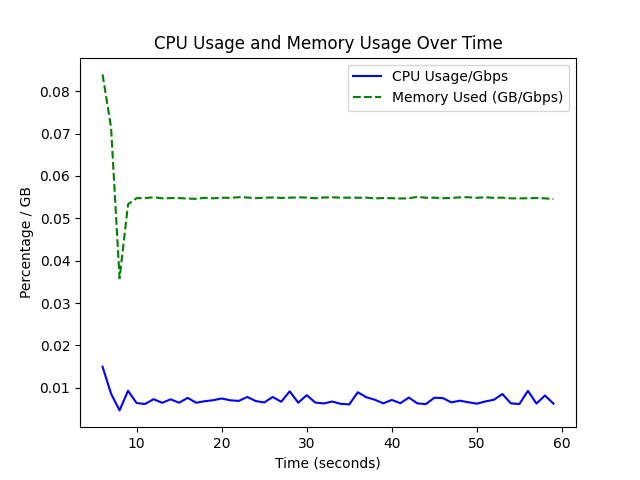

The table this chart was drawn from, first rows:
Host:, cdcc7edbc152, , , , User:, root
Cmdline:, /usr/bin/dool --more --output /src/bgp/r…, , , , Date:, 05 Jul 2024 09:17:49 UTC
total cpu usage, , , , , dsk/total, , net/total, , memory usage, , , , procs, , , load avg, , , system
usr, sys, idl, wai, stl, read, writ, recv, send, used, free, cach, avai, run, blk, new, 1m, 5m, 15m, time
0.354, 0.130, 99.52, 0.000, 0, 448276, 7987180, 0, 0, 13234159616, 488552677376, 19993378816, 523898974208, 1, 0, 14.25, 0.290, 2.120, 4.270, Jul-05 09:17:49
0.625, 0.359, 99.02, 0, 0, 0, 10878976, 0, 0, 13228175360, 488558518272, 19993423872, 523904942080, 0, 0, 43, 0.290, 2.120, 4.270, Jul-05 09:17:50
0.603, 0.141, 99.26, 0, 0, 0, 4390912, 0, 0, 13225922560, 488560771072, 19993423872, 523907198976, 0, 0, 26, 0.290, 2.120, 4.270, Jul-05 09:17:51
0.070, 0.094, 99.84, 0, 0, 0, 7733248, 0, 0, 13221277696, 488565383168, 19993456640, 523911839744, 0, 0, 11, 0.290, 2.120, 4.270, Jul-05 09:17:52
0.055, 0.039, 99.91, 0, 0, 0, 4128768, 0, 0, 13219524608, 488567136256, 19993456640, 523913592832, 1, 0, 7, 0.290, 2.120, 4.270, Jul-05 09:17:53
0.070, 0.031, 99.9, 0, 0, 0, 4718592, 560, 0, 13218926592, 488567713792, 19993477120, 523914199040, 0, 0, 0, 0.270, 2.080, 4.250, Jul-05 09:17:54
5.382, 30.77, 63.85, 0, 0, 0, 77725696, 711652560, 708678807904, 13265313792, 488521322496, 19993481216, 523867807744, 58, 0, 96, 0.270, 2.080, 4.250, Jul-05 09:17:55
6.581, 39.16, 54.26, 0, 0, 0, 1572864, 1056705936, 1086511066384, 13265551360, 488521052160, 19993513984, 523867574272, 59, 0, 0, 0.270, 2.080, 4.250, Jul-05 09:17:56
6.317, 40.15, 53.54, 0, 0, 0, 5177344, 1226829984, 1256067548064, 13291511808, 488495083520, 19993522176, 523841613824, 57, 0, 13, 0.270, 2.080, 4.250, Jul-05 09:17:57
6.424, 40.44, 53.14, 0, 0, 0, 1409024, 1263238896, 1348461114304, 13290385408, 488496209920, 19993522176, 523843100672, 62, 0, 11, 0.270, 2.080, 4.250, Jul-05 09:17:58
6.864, 39.88, 53.26, 0, 0, 0, 3506176, 1322384208, 1339785166256, 13282566144, 488503984128, 19993559040, 523850547200, 55, 0, 93, 5.210, 3.080, 4.560, Jul-05 09:17:59
6.845, 39.96, 53.2, 0, 0, 0, 4489216, 1445526816, 1395739350560, 13281619968, 488504893440, 19993595904, 523851505664, 57, 0, 0, 5.210, 3.080, 4.560, Jul-05 09:18:00
6.747, 40.07, 53.19, 0, 0, 0, 2392064, 1392776352, 1382903230768, 13240610816, 488545902592, 19993595904, 523891826688, 63, 0, 41, 5.210, 3.080, 4.560, Jul-05 09:18:01
6.233, 40.25, 53.51, 0, 0, 0, 4554752, 1404640464, 1395880014528, 13249544192, 488536969216, 19993595904, 523883581440, 58, 0, 0, 5.210, 3.080, 4.560, Jul-05 09:18:02
7.013, 39.44, 53.55, 0, 0, 0, 2326528, 1530213168, 1433397146928, 13231550464, 488554934272, 19993624576, 523901575168, 57, 0, 55, 5.210, 3.080, 4.560, Jul-05 09:18:03
6.548, 39.35, 54.1, 0, 0, 0, 2588672, 1560035232, 1460946418016, 13211533312, 488574947328, 19993628672, 523921592320, 58, 0, 0, 9.440, 3.990, 4.850, Jul-05 09:18:04
6.710, 39.42, 53.87, 0, 0, 0, 2359296, 1550211264, 1472448551072, 13191671808, 488594771968, 19993665536, 523941445632, 56, 0, 0, 9.440, 3.990, 4.850, Jul-05 09:18:05
6.157, 39.88, 53.96, 0, 0, 0, 1409024, 1564560096, 1480939842464, 13183938560, 488602505216, 19993665536, 523949178880, 62, 0, 0, 9.440, 3.990, 4.850, Jul-05 09:18:06
6.481, 40.07, 53.45, 0, 0, 0, 3047424, 1547947104, 1467898008320, 13235195904, 488551219200, 19993694208, 523898118144, 56, 0, 0, 9.440, 3.990, 4.850, Jul-05 09:18:07
6.705, 39.52, 53.77, 0, 0, 0, 1572864, 1570104096, 1487264132672, 13210193920, 488576184320, 19993731072, 523922919424, 62, 0, 0, 9.440, 3.990, 4.850, Jul-05 09:18:08
6.767, 39.8, 53.43, 0, 0, 0, 3506176, 1585877568, 1490129542368, 13199720448, 488586649600, 19993739264, 523933401088, 58, 0, 37, 13.73, 4.970, 5.160, Jul-05 09:18:09
6.215, 40.01, 53.78, 0, 0, 0, 4489216, 1572878736, 1509063970400, 13201842176, 488584511488, 19993747456, 523931279360, 60, 0, 1, 13.73, 4.970, 5.160, Jul-05 09:18:10
6.360, 40.05, 53.59, 0, 0, 0, 2326528, 1562504064, 1510398754256, 13189144576, 488597172224, 19993784320, 523943972864, 61, 0, 18, 13.73, 4.970, 5.160, Jul-05 09:18:11
6.463, 39.76, 53.78, 0, 0, 0, 1966080, 1558923168, 1490514803648, 13180813312, 488605474816, 19993812992, 523952308224, 61, 0, 3, 13.73, 4.970, 5.160, Jul-05 09:18:12
6.200, 39.89, 53.91, 0, 0, 0, 2654208, 1587392400, 1503449255856, 13193981952, 488592306176, 19993812992, 523939139584, 64, 0, 0, 13.73, 4.970, 5.160, Jul-05 09:18:13
6.307, 39.95, 53.73, 0.008, 0, 0, 2588672, 1575783264, 1514869408512, 13163843584, 488622411776, 19993845760, 523969277952, 60, 0, 0, 17.51, 5.900, 5.460, Jul-05 09:18:14
6.296, 40.06, 53.64, 0, 0, 0, 2326528, 1600908672, 1503529428544, 13201784832, 488584450048, 19993866240, 523931316224, 57, 0, 0, 17.51, 5.900, 5.460, Jul-05 09:18:15
6.711, 40.02, 53.27, 0, 0, 0, 1474560, 1571840160, 1504644672032, 13229371392, 488556834816, 19993894912, 523903733760, 61, 0, 21, 17.51, 5.900, 5.460, Jul-05 09:18:16
6.384, 40.2, 53.42, 0, 0, 0, 2949120, 1577019840, 1493297911008, 13180919808, 488605282304, 19993899008, 523952181248, 60, 0, 2, 17.51, 5.900, 5.460, Jul-05 09:18:17
6.579, 40.04, 53.38, 0, 0, 0, 4718592, 1580657760, 1502524063904, 13179056128, 488607141888, 19993903104, 523954049024, 57, 0, 0, 17.51, 5.900, 5.460, Jul-05 09:18:18
6.543, 40.56, 52.9, 0, 0, 0, 3833856, 1573625952, 1507310390832, 13194866688, 488591286272, 19993948160, 523938246656, 59, 0, 48, 21.16, 6.850, 5.770, Jul-05 09:18:19
6.321, 39.81, 53.87, 0, 0, 0, 4521984, 1609872096, 1489762968288, 13162545152, 488623579136, 19993976832, 523970580480, 55, 0, 0, 21.16, 6.850, 5.770, Jul-05 09:18:20
6.734, 39.84, 53.43, 0, 0, 0, 2326528, 1567822992, 1499950582096, 13188116480, 488598003712, 19993980928, 523948675072, 62, 0, 19, 21.16, 6.850, 5.770, Jul-05 09:18:21
6.147, 39.72, 54.14, 0, 0, 0, 4325376, 1595045760, 1508421870224, 13160775680, 488625348608, 19993976832, 523972349952, 57, 0, 0, 21.16, 6.850, 5.770, Jul-05 09:18:22
6.221, 40.01, 53.77, 0, 0, 0, 2326528, 1597606032, 1507338627648, 13157289984, 488628801536, 19994009600, 523975831552, 60, 0, 0, 21.16, 6.850, 5.770, Jul-05 09:18:23
6.598, 39.93, 53.47, 0, 0, 0, 2850816, 1585220208, 1505286286432, 13141524480, 488644526080, 19994050560, 523991588864, 60, 0, 0, 24.43, 7.770, 6.070, Jul-05 09:18:24
6.554, 39.57, 53.87, 0, 0, 0, 2359296, 1596602304, 1479507419184, 13165780992, 488620253184, 19994066944, 523967238144, 59, 0, 0, 24.43, 7.770, 6.070, Jul-05 09:18:25
6.396, 40.16, 53.45, 0, 0, 0, 58654720, 1607084288, 1505951088320, 13139996672, 488646029312, 19994075136, 523993022464, 57, 0, 0, 24.43, 7.770, 6.070, Jul-05 09:18:26
6.480, 39.76, 53.77, 0, 0, 0, 2916352, 1595169464, 1505965395336, 13125554176, 488660451328, 19994095616, 524007464960, 58, 0, 0, 24.43, 7.770, 6.070, Jul-05 09:18:27
6.127, 39.87, 54.01, 0, 0, 0, 1409024, 1614282912, 1507081310752, 13122502656, 488663498752, 19994099712, 524010516480, 62, 0, 0, 24.43, 7.770, 6.070, Jul-05 09:18:28
6.800, 39.82, 53.38, 0, 0, 0, 3604480, 1581484080, 1473408753488, 13185859584, 488600117248, 19994124288, 523947175936, 61, 0, 91, 27.92, 8.770, 6.400, Jul-05 09:18:29
6.277, 40.25, 53.47, 0, 0, 0, 4685824, 1562579568, 1509468690848, 13168709632, 488617230336, 19994161152, 523964338176, 59, 0, 1, 27.92, 8.770, 6.400, Jul-05 09:18:30
6.738, 40.24, 53.03, 0, 0, 0, 2359296, 1557405792, 1493282285776, 13171376128, 488614563840, 19994161152, 523961671680, 54, 0, 19, 27.92, 8.770, 6.400, Jul-05 09:18:31
6.654, 39.77, 53.58, 0, 0, 0, 4292608, 1595987184, 1500804891456, 13149171712, 488636764160, 19994165248, 523983876096, 54, 0, 23, 27.92, 8.770, 6.400, Jul-05 09:18:32
6.436, 40.12, 53.45, 0, 0, 0, 2359296, 1593906864, 1509451656592, 13156974592, 488628928512, 19994198016, 523976069120, 59, 0, 55, 27.92, 8.770, 6.400, Jul-05 09:18:33
6.152, 40.12, 53.73, 0, 0, 0, 2555904, 1602500160, 1508922949440, 13178994688, 488606879744, 19994226688, 523954053120, 58, 0, 1, 30.65, 9.650, 6.700, Jul-05 09:18:34
6.357, 39.78, 53.86, 0, 0, 0, 2555904, 1608129600, 1505531955264, 13158121472, 488627752960, 19994226688, 523974926336, 59, 0, 0, 30.65, 9.650, 6.700, Jul-05 09:18:35
5.912, 40.01, 54.08, 0, 0, 0, 1376256, 1603585104, 1508876247744, 13129326592, 488656515072, 19994259456, 524003717120, 58, 0, 0, 30.65, 9.650, 6.700, Jul-05 09:18:36
6.399, 39.86, 53.74, 0, 0, 0, 2981888, 1580381088, 1509911739728, 13187375104, 488598458368, 19994267648, 523945668608, 53, 0, 0, 30.65, 9.650, 6.700, Jul-05 09:18:37
6.404, 39.58, 54.02, 0, 0, 0, 3768320, 1585541856, 1475113418048, 13162860544, 488622940160, 19994300416, 523970179072, 57, 0, 0, 30.65, 9.650, 6.700, Jul-05 09:18:38
6.730, 39.6, 53.67, 0, 0, 0, 3473408, 1605418320, 1492801144880, 13168381952, 488617414656, 19994304512, 523964657664, 60, 0, 37, 33.4, 10.57, 7.020, Jul-05 09:18:39
6.268, 40.01, 53.72, 0, 0, 0, 4521984, 1601733936, 1514202901872, 13163155456, 488622645248, 19994300416, 523969888256, 58, 0, 0, 33.4, 10.57, 7.020, Jul-05 09:18:40
6.433, 40.02, 53.55, 0, 0, 0, 2457600, 1580969808, 1519085771680, 13135949824, 488649809920, 19994341376, 523997093888, 61, 0, 19, 33.4, 10.57, 7.020, Jul-05 09:18:41
6.447, 39.94, 53.62, 0, 0, 0, 1998848, 1575650304, 1508880090208, 13168771072, 488616980480, 19994349568, 523964264448, 56, 0, 0, 33.4, 10.57, 7.020, Jul-05 09:18:42
6.488, 39.76, 53.75, 0, 0, 0, 2359296, 1598084400, 1513229824512, 13146980352, 488638734336, 19994386432, 523986046976, 61, 0, 0, 33.4, 10.57, 7.020, Jul-05 09:18:43
6.286, 39.78, 53.93, 0, 0, 0, 4915200, 1606723008, 1509137183680, 13177880576, 488607797248, 19994423296, 523955142656, 61, 0, 0, 35.37, 11.36, 7.290, Jul-05 09:18:44
6.258, 40.02, 53.73, 0, 0, 0, 2326528, 1607730432, 1506609965808, 13137870848, 488647794688, 19994435584, 523995140096, 57, 0, 0, 35.37, 11.36, 7.290, Jul-05 09:18:45
... 3 more rows
